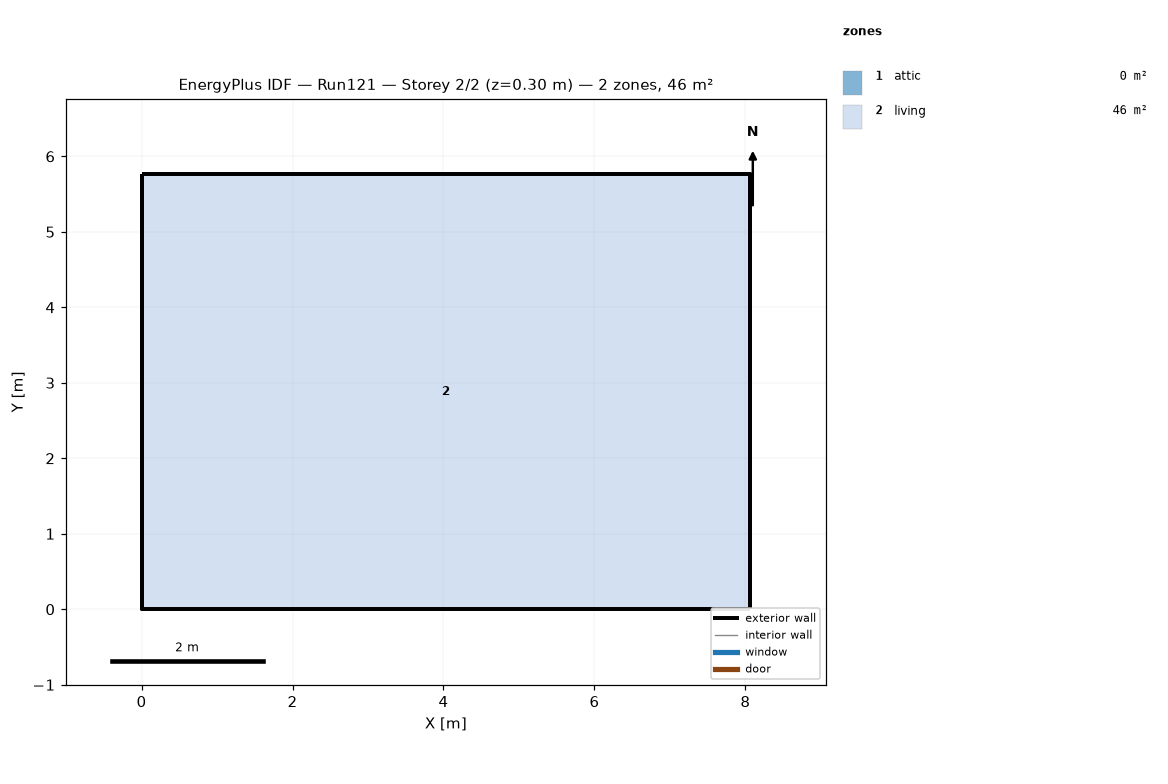
=== STOREY PLAN SPEC (per zone: floor XY polygon, exterior-wall plan segments, windows/doors) ===
zone 1: attic  (0.0 m²)
  exterior wall: (8.06, 0.00) – (8.06, 5.76) – (8.06, 2.88)  [8.6 m]
  exterior wall: (0.00, 5.76) – (0.00, 0.00) – (0.00, 2.88)  [8.6 m]
zone 2: living  (46.5 m²)
  floor: (0.00, 0.00) (0.00, 5.76) (8.06, 5.76) (8.06, 0.00)
  exterior wall: (0.00, 0.00) – (8.06, 0.00)  [8.1 m]
  exterior wall: (8.06, 0.00) – (8.06, 5.76)  [5.8 m]
  exterior wall: (8.06, 5.76) – (0.00, 5.76)  [8.1 m]
  exterior wall: (0.00, 5.76) – (0.00, 0.00)  [5.8 m]

=== DERIVED (storey summary) ===
Building: Run121
Storey: 2 of 2  (floor level z = 0.30 m)
Storey gross floor area: 46.5 m²
Zones on this storey: 2
  - attic: floor 0.0 m²; exterior wall 17.3 m (7.9 m²); WWR 0.0%
  - living: floor 46.5 m²; exterior wall 27.6 m (67.4 m²); WWR 0.0%
Zone adjacency: (none detected)